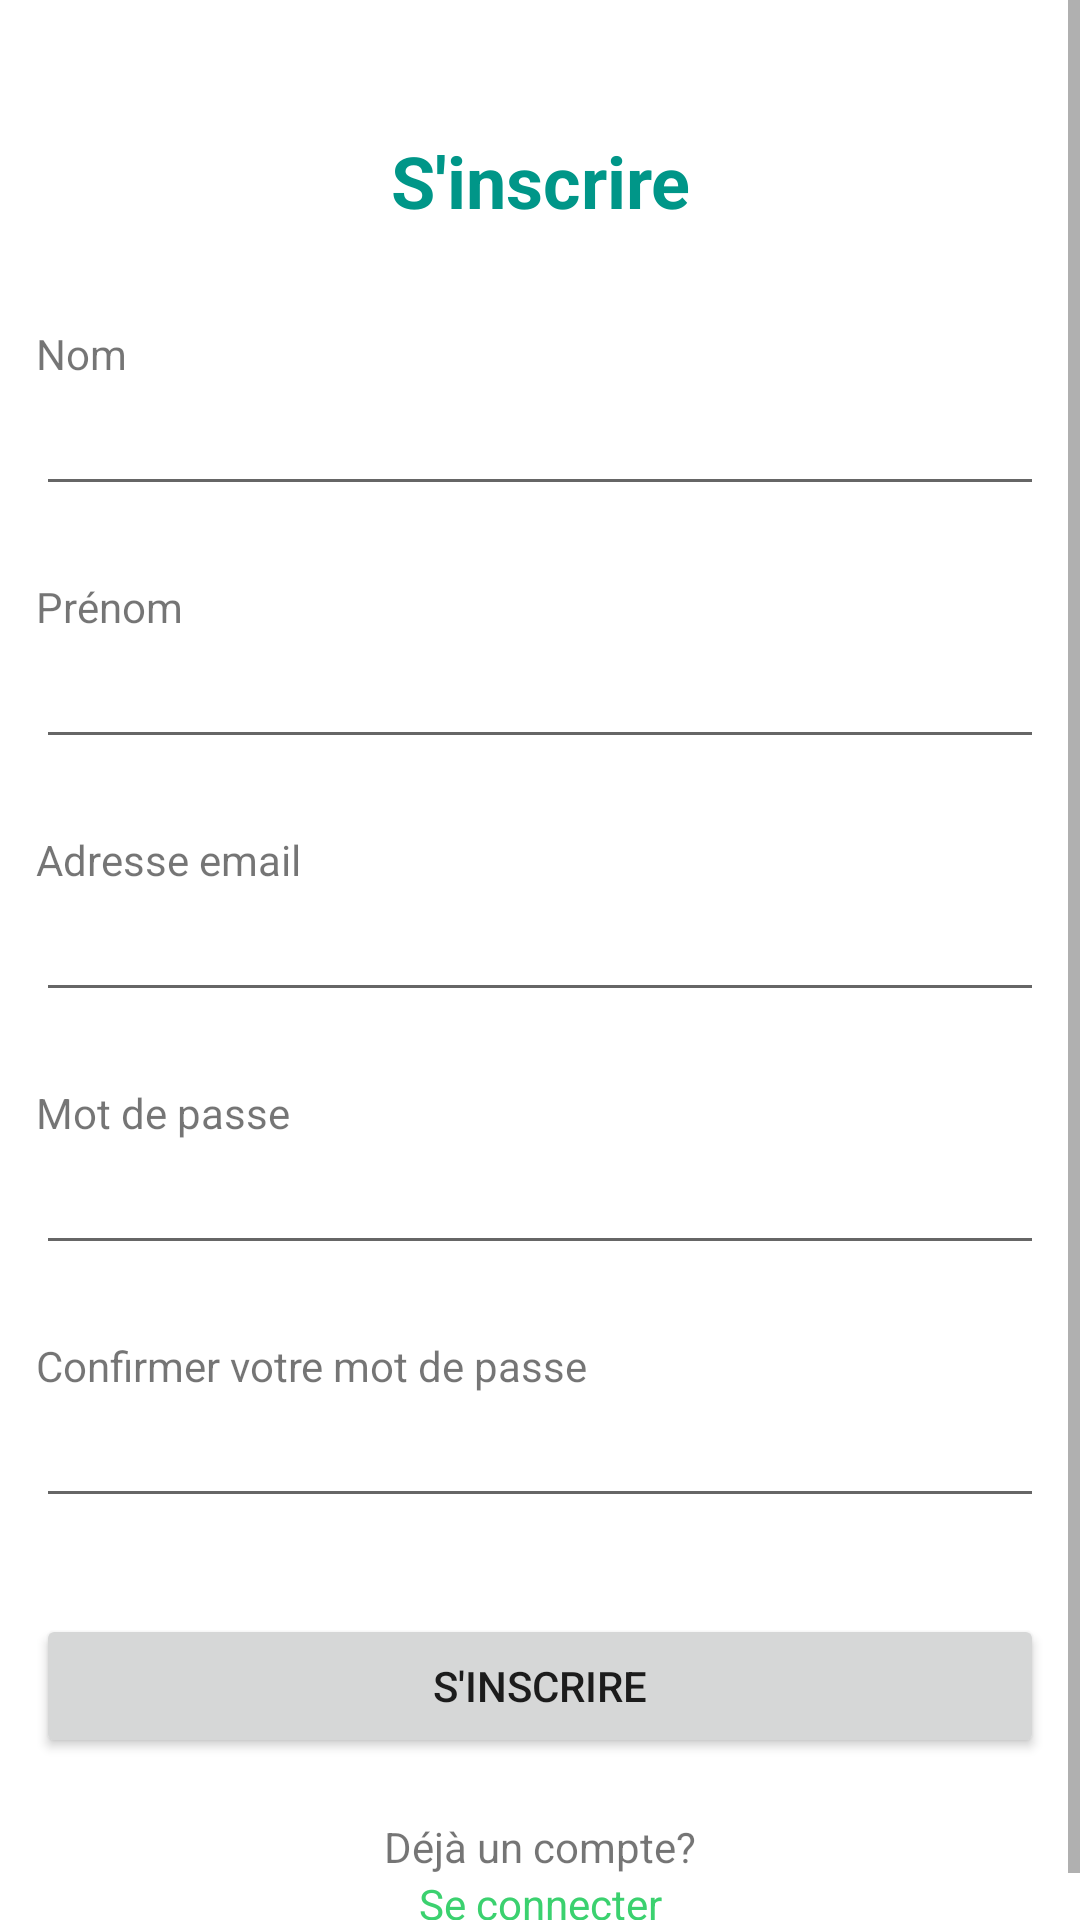

Produce the Android XML layout that renders to this screen, including the resource entries it uses.
<!-- AndroidManifest.xml: application theme Theme.Mada -->
<!-- res/layout/fragment_signin.xml -->
<?xml version="1.0" encoding="utf-8"?>
<RelativeLayout xmlns:android="http://schemas.android.com/apk/res/android"
    xmlns:app="http://schemas.android.com/apk/res-auto"
    xmlns:tools="http://schemas.android.com/tools"
    android:layout_width="match_parent"
    android:layout_height="match_parent"
    tools:context=".commons.fragments.SigninFragment">

    <ScrollView
        android:layout_width="match_parent"
        android:layout_height="match_parent">

        <LinearLayout
            android:layout_width="match_parent"
            android:layout_height="wrap_content"
            android:orientation="vertical"
            android:padding="12dp">
            <androidx.constraintlayout.widget.ConstraintLayout
                android:layout_width="match_parent"
                android:layout_height="match_parent">

                <androidx.cardview.widget.CardView
                    android:layout_width="wrap_content"
                    android:layout_height="wrap_content"
                    android:layout_margin="24dp"
                    app:cardCornerRadius="50dp"
                    app:layout_constraintEnd_toEndOf="parent"
                    app:layout_constraintStart_toStartOf="parent"
                    app:layout_constraintTop_toTopOf="parent">

                    <ImageView
                        android:id="@+id/imageView"
                        android:layout_width="wrap_content"
                        android:layout_height="wrap_content"
                        android:src="@drawable/splash_screen" />
                </androidx.cardview.widget.CardView>

            </androidx.constraintlayout.widget.ConstraintLayout>

            <TextView
                android:id="@+id/textView5"
                android:layout_width="match_parent"
                android:layout_height="wrap_content"
                android:layout_margin="8dp"
                android:text="@string/signin"
                android:textAlignment="center"
                android:textColor="#009688"
                android:textSize="24dp"
                android:textStyle="bold" />

            <TextView
                android:id="@+id/textView6"
                android:layout_width="match_parent"
                android:layout_height="wrap_content"
                android:layout_marginTop="24dp"
                android:text="@string/name" />

            <EditText
                android:id="@+id/editTextNameSignin"
                android:layout_width="match_parent"
                android:layout_height="wrap_content"
                android:ems="10"
                android:inputType="text" />

            <TextView
                android:id="@+id/textView7"
                android:layout_width="match_parent"
                android:layout_height="wrap_content"
                android:layout_marginTop="24dp"
                android:text="@string/firstname" />

            <EditText
                android:id="@+id/editTextFirstnameSignin"
                android:layout_width="match_parent"
                android:layout_height="wrap_content"
                android:ems="10"
                android:inputType="text" />

            <TextView
                android:id="@+id/textView8"
                android:layout_width="match_parent"
                android:layout_height="wrap_content"
                android:layout_marginTop="24dp"
                android:text="@string/email" />

            <EditText
                android:id="@+id/editTextEmailSignin"
                android:layout_width="match_parent"
                android:layout_height="wrap_content"
                android:ems="10"
                android:inputType="text" />

            <TextView
                android:id="@+id/textView9"
                android:layout_width="match_parent"
                android:layout_height="wrap_content"
                android:layout_marginTop="24dp"
                android:text="@string/password" />

            <EditText
                android:id="@+id/editTextTextPasswordSignin"
                android:layout_width="match_parent"
                android:layout_height="wrap_content"
                android:ems="10"
                android:inputType="textPassword" />

            <TextView
                android:id="@+id/textView10"
                android:layout_width="match_parent"
                android:layout_height="wrap_content"
                android:layout_marginTop="24dp"
                android:text="@string/confirm_password" />

            <EditText
                android:id="@+id/editTextTextPasswordConfirmSignin"
                android:layout_width="match_parent"
                android:layout_height="wrap_content"
                android:ems="10"
                android:inputType="textPassword" />

            <Button
                android:id="@+id/buttonSignin"
                android:layout_width="match_parent"
                android:layout_height="wrap_content"
                android:layout_marginTop="32dp"
                android:text="@string/signin" />

            <TextView
                android:id="@+id/textView11"
                android:layout_width="match_parent"
                android:layout_height="wrap_content"
                android:layout_marginTop="20dp"
                android:text="@string/have_account"
                android:textAlignment="center" />

            <TextView
                android:id="@+id/textViewToLogin"
                android:layout_width="match_parent"
                android:layout_height="wrap_content"
                android:text="@string/login"
                android:textAlignment="center"
                android:textColor="@color/green_500" />
        </LinearLayout>
    </ScrollView>
</RelativeLayout>
<!-- resources referenced by this layout -->
<resources>
  <color name="green_500">#3BD16F</color>
  <string name="confirm_password">Confirmer votre mot de passe</string>
  <string name="email">Adresse email</string>
  <string name="firstname">Prénom</string>
  <string name="have_account">Déjà un compte?</string>
  <string name="login">Se connecter</string>
  <string name="name">Nom</string>
  <string name="password">Mot de passe</string>
  <string name="signin">S\'inscrire</string>
  <style name="Theme.Mada" parent="Theme.MaterialComponents.DayNight.NoActionBar">
  
          
          <item name="colorPrimary">@color/green_500</item>
          <item name="colorPrimaryVariant">@color/green_700</item>
          <item name="colorOnPrimary">@color/white</item>
  
          <item name="mainBackgroundColor">@color/dark_white</item>
          <item name="itemColor">@color/white</item>
  
          
          <item name="colorSecondary">@color/green_500</item>
          <item name="colorSecondaryVariant">@color/teal_700</item>
          <item name="colorOnSecondary">@color/black</item>
          
          <item name="android:statusBarColor" tools:targetApi="l">?attr/colorPrimaryVariant</item>
          
      </style>
  <color name="green_700">#007A24</color>
  <color name="white">#FFFFFFFF</color>
  <color name="dark_white">#edf2fa</color>
  <color name="teal_700">#FF018786</color>
  <color name="black">#FF000000</color>
</resources>
